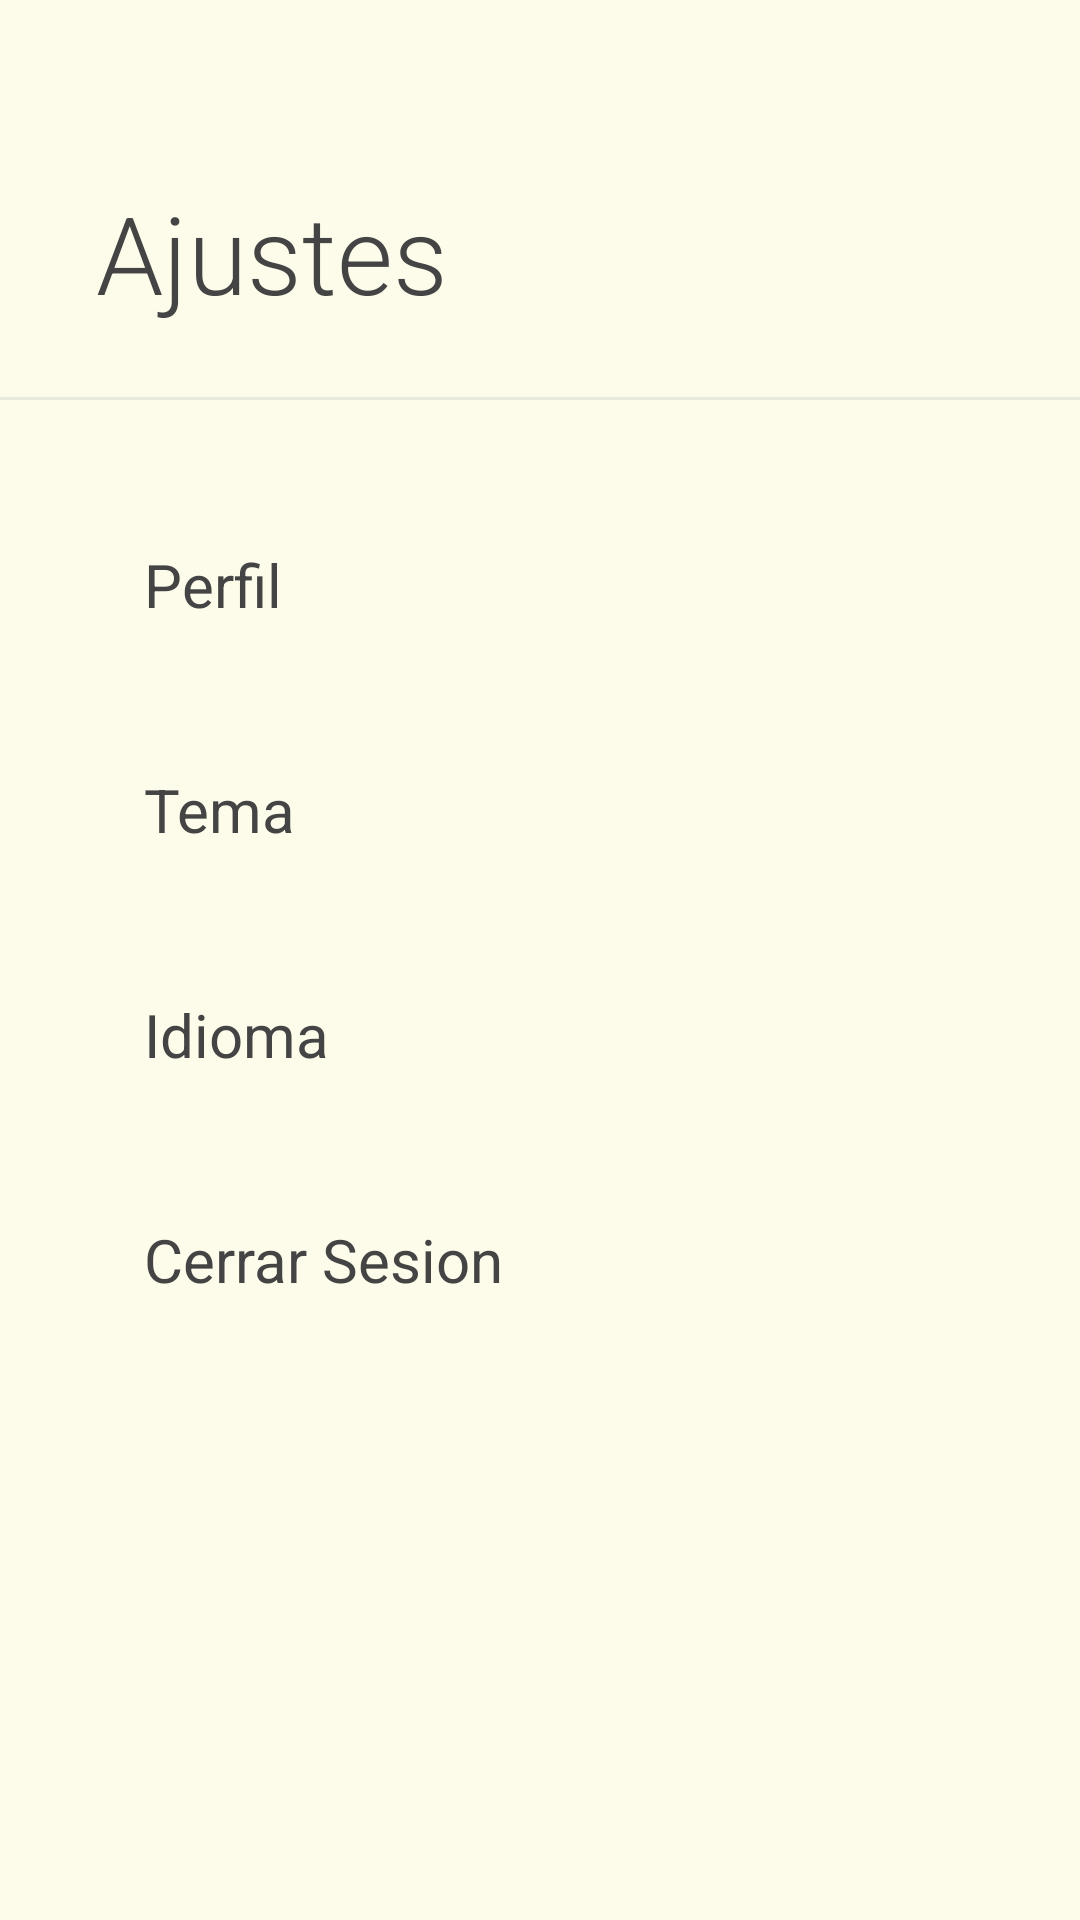

Produce the Android XML layout that renders to this screen, including the resource entries it uses.
<!-- AndroidManifest.xml: application theme Theme.Biblium -->
<!-- res/layout/fragment_main_setting.xml -->
<?xml version="1.0" encoding="utf-8"?>
<androidx.constraintlayout.widget.ConstraintLayout xmlns:android="http://schemas.android.com/apk/res/android"
    xmlns:app="http://schemas.android.com/apk/res-auto"
    xmlns:tools="http://schemas.android.com/tools"
    android:layout_width="match_parent"
    android:layout_height="match_parent"
    android:background="?android:attr/windowBackground"
    tools:context=".ui.fragments.settings.MainSettingFragment">

    <ImageView
        android:id="@+id/ivBackSettings"
        android:layout_width="48dp"
        android:layout_height="48dp"
        android:layout_marginTop="16dp"
        android:layout_marginEnd="20dp"
        android:padding="8dp"
        android:src="@drawable/arrow_back"
        app:tint="?attr/colorOnSurface"
        app:layout_constraintEnd_toEndOf="parent"
        app:layout_constraintTop_toTopOf="parent" />

    <TextView
        android:id="@+id/tvSettingsHeader"
        android:layout_width="wrap_content"
        android:layout_height="wrap_content"
        android:layout_marginStart="32dp"
        android:layout_marginTop="60dp"
        android:text="@string/ajustes"
        android:textSize="36sp"
        android:fontFamily="sans-serif-light"
        app:layout_constraintStart_toStartOf="parent"
        app:layout_constraintTop_toTopOf="parent" />

    <View
        android:id="@+id/divider"
        android:layout_width="0dp"
        android:layout_height="1dp"
        android:layout_marginTop="24dp"
        android:background="?attr/colorSecondary"
        android:alpha="0.3"
        app:layout_constraintEnd_toEndOf="parent"
        app:layout_constraintStart_toStartOf="parent"
        app:layout_constraintTop_toBottomOf="@id/tvSettingsHeader" />

    <LinearLayout
        android:layout_width="0dp"
        android:layout_height="wrap_content"
        android:layout_marginTop="32dp"
        android:orientation="vertical"
        android:paddingHorizontal="48dp"
        app:layout_constraintEnd_toEndOf="parent"
        app:layout_constraintStart_toStartOf="parent"
        app:layout_constraintTop_toBottomOf="@id/divider">

        <TextView
            android:id="@+id/tvOptionProfile"
            android:layout_width="match_parent"
            android:layout_height="wrap_content"
            android:paddingVertical="16dp"
            android:text="Perfil"
            android:textSize="20sp" />

        <TextView
            android:id="@+id/tvOptionTheme"
            android:layout_width="match_parent"
            android:layout_height="wrap_content"
            android:layout_marginTop="16dp"
            android:paddingVertical="16dp"
            android:text="Tema"
            android:textSize="20sp" />

        <TextView
            android:id="@+id/tvOptionLanguage"
            android:layout_width="match_parent"
            android:layout_height="wrap_content"
            android:layout_marginTop="16dp"
            android:paddingVertical="16dp"
            android:text="Idioma"
            android:textSize="20sp" />

        <TextView
            android:id="@+id/tvLogout"
            android:layout_width="match_parent"
            android:layout_height="wrap_content"
            android:layout_marginTop="16dp"
            android:paddingVertical="16dp"
            android:text="Cerrar Sesion"
            android:textSize="20sp" />

    </LinearLayout>

</androidx.constraintlayout.widget.ConstraintLayout>
<!-- resources referenced by this layout -->
<resources>
  <string name="ajustes">Ajustes</string>
  <style name="Theme.Biblium" parent="Base.Theme.Biblium" />
  <style name="Base.Theme.Biblium" parent="Theme.Material3.DayNight.NoActionBar">
  
          <item name="android:windowBackground">#FDFBEA</item>
          <item name="colorOnSurface">#444444</item>
          <item name="colorPrimary">@color/name2</item>
          <item name="colorOnPrimary">#FFFFFF</item>
          <item name="colorSecondary">#B8C4C0</item>
          <item name="colorOnSecondary">#444444</item>
          <item name="colorSurface">#E0E0E0</item>
          <item name="android:textColor">?attr/colorOnSurface</item>
          <item name="editTextColor">?attr/colorOnSurface</item>
      </style>
  <color name="name2">#55BF9A</color>
</resources>
